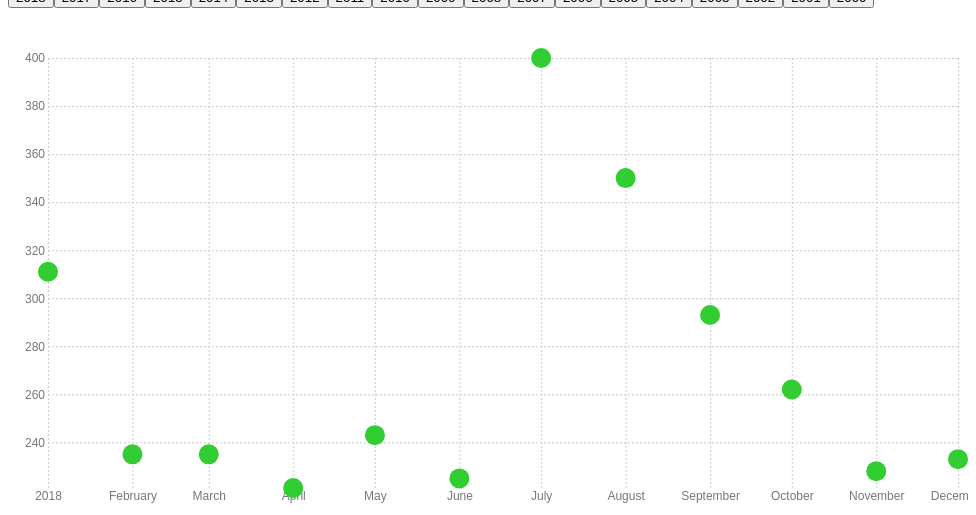
D3 v4 page, settled after 360 driven frames (6 s of simulated time); the page loaded 1 data file(s).



// define dataSwap function
function dataSwap(datasetGroup) {

  // filter data to get new data subset based on year
  var thisDataGroup = data.filter(function(d) { return d.year == datasetGroup});

  // define scale domains using new data, pass newly defined scales into axes, call axes for each axis group
  xScale
    .domain(d3.extent(thisDataGroup, function(d) { return d.date; }));

  yScale
    .domain(d3.extent(thisDataGroup, function(d) { return d.count; }));

  xAxis.scale(xScale);

  yAxis.scale(yScale);

  xAxisGroup
    .call(xAxis);

  yAxisGroup
    .transition()
    .duration(transitionTime)
    .call(yAxis);
  
  // move locations of each ufo group (each of which contain a circle and text)
  svg.selectAll('.ufoGroup')
    .data(thisDataGroup)
    .transition()
    .ease(d3.easeElastic)
    .duration(transitionTime)
    .attr('transform', function(d) { return 'translate(' + xScale(d.date) + ',' + yScale(d.count) + ')'})

    // update text
    svg.selectAll('.ufoText')
      .data(thisDataGroup)
      .text(function(d) { return d.count})

  // update title
  d3.select('#titleText')
    .text('UFO Sightings in ' + datasetGroup);

}

// define variables, including svg, margins, etc.
var radius = 10;
var parseTime = d3.timeParse("%m/%Y");
var transitionTime = 1000

var margin = {top: 50, right: 10, bottom: 20, left: 40};
var width = 960 - margin.left - margin.right,
    height = 500 - margin.top - margin.bottom;
var svg = d3.select("body").append("svg")
    .attr("width", width + margin.left + margin.right)
    .attr("height", height + margin.top + margin.bottom)
  .append("g")
    .attr("transform", "translate(" + margin.left + "," + margin.top + ")");

// Add a title. This could alternatively be done above in the html section
d3.select('#titleDiv')
  .append('h1')
  .attr('id', 'titleText')
  .text('UFO Sightings in 2018')

// define xScale and yScale; will define domain later within ready function
var xScale = d3.scaleTime()
  .range([0, width]);

var yScale = d3.scaleLinear()
  .range([height, 0])

// Define xAxis and yAxis, will define associated scales inside ready function
var xAxis = d3.axisBottom()
  .tickSize(-height);

var yAxis = d3.axisLeft()
  .tickSize(-width);

// Define xAxisGroup and yAxisGroup. Will call the appropriate axis within ready function
var xAxisGroup = svg.append("g")
    .attr("class", "x axis") //gives group the classes `x` and `axis`
    .attr("transform", "translate(0," + height + ")");

var yAxisGroup = svg.append("g")
    .attr("class", "y axis"); //gives group the classes `y` and `axis`

// transforming data into json
d3.csv("data/ufo.csv", ready)

function ready(error, data) {

  if (error) return console.warn(error);

  window.data = data;

  // format data
  data.forEach(function(d) {
    d.count = +d.count;
      d.month = d.date.split('/')[0];
      d.date = parseTime(d.date);
      d.year = d.date.getYear() + 1900
  });

  // filter to define startData
  var startData = data.filter(function(d) { return d.year == 2018; })

  // define domain of scales, pass newly defined scales into axes, call axes for each axis group
  xScale.domain(d3.extent(startData, function(d) { return d.date; }));

  yScale.domain(d3.extent(startData, function(d) { return d.count; }));

  xAxis.scale(xScale)

  yAxis.scale(yScale)

  xAxisGroup.call(xAxis);

  yAxisGroup.call(yAxis);

  // create buttons
  var yearList = d3.set(data.map(function(d) { return d.year })).values();

  d3.select('#buttonsDiv')
    .selectAll('button')
    .data(yearList)
    .enter().append('button')
    .text(function(d) { return d; })
    .on('click', function(d) {
      dataSwap(d) 
    })


  // create ufo Groups
  var ufoGroup = svg.selectAll('.ufoGroup')
    .data(startData).enter().append('g')
    .attr('class', 'ufoGroup')
    .attr('transform', function(d) { return 'translate(' + xScale(d.date) + ',' + yScale(d.count) + ')'})
    .on('mouseenter', function(d) {
      // define hover events
      d3.select(this)
        .select('text')
        .transition()
        .duration(0)
        .style('opacity', 1)

      d3.selectAll('circle')
        .style('opacity', 0.5)

      d3.select(this)
        .select('circle')
        .transition()
        .ease(d3.easeElastic)
        .duration(transitionTime)
        .attr('r', radius*2)
        .style('opacity', 1)
    })
    .on('mouseleave', function(d) {
      // define mouseleave events
      d3.select(this)
        .select('text')
        .transition()
        .style('opacity', 0)

      d3.select(this)
        .select('circle')
        .transition()
        .ease(d3.easeElastic)
        .duration(transitionTime)
        .attr('r', radius)

      d3.selectAll('circle')
        .style('opacity', 1)
    })


  // append circles to ufo groups
  ufoGroup.append('circle')
    .attr('class', 'ufoCircle')
    .style('fill', 'limegreen')
    .attr('r', radius)

  // append text to ufo groups
  ufoGroup.append('text')
    .attr('class', 'ufoText')
    .attr('dx', radius)
    .attr('dy', -radius)
    .text(function(d) { return d.count})
    .style('opacity', 0)

};



### data: data/ufo.csv
date, count
12/2018, 233
11/2018, 228
10/2018, 262
09/2018, 293
08/2018, 350
07/2018, 400
06/2018, 225
05/2018, 243
04/2018, 221
03/2018, 235
02/2018, 235
01/2018, 311
12/2017, 500
11/2017, 351
10/2017, 482
09/2017, 58
08/2017, 374
07/2017, 485
06/2017, 392
05/2017, 356
04/2017, 401
03/2017, 337
02/2017, 415
01/2017, 324
12/2016, 347
11/2016, 489
10/2016, 481
09/2016, 591
08/2016, 550
07/2016, 681
06/2016, 427
05/2016, 380
04/2016, 384
03/2016, 411
02/2016, 433
01/2016, 419
12/2015, 436
11/2015, 902
10/2015, 653
09/2015, 730
08/2015, 627
07/2015, 736
06/2015, 488
05/2015, 466
04/2015, 454
03/2015, 480
02/2015, 344
01/2015, 540
12/2014, 526
11/2014, 549
10/2014, 795
09/2014, 835
08/2014, 928
07/2014, 1103
06/2014, 784
05/2014, 656
04/2014, 670
03/2014, 519
02/2014, 555
01/2014, 718
... 168 more rows